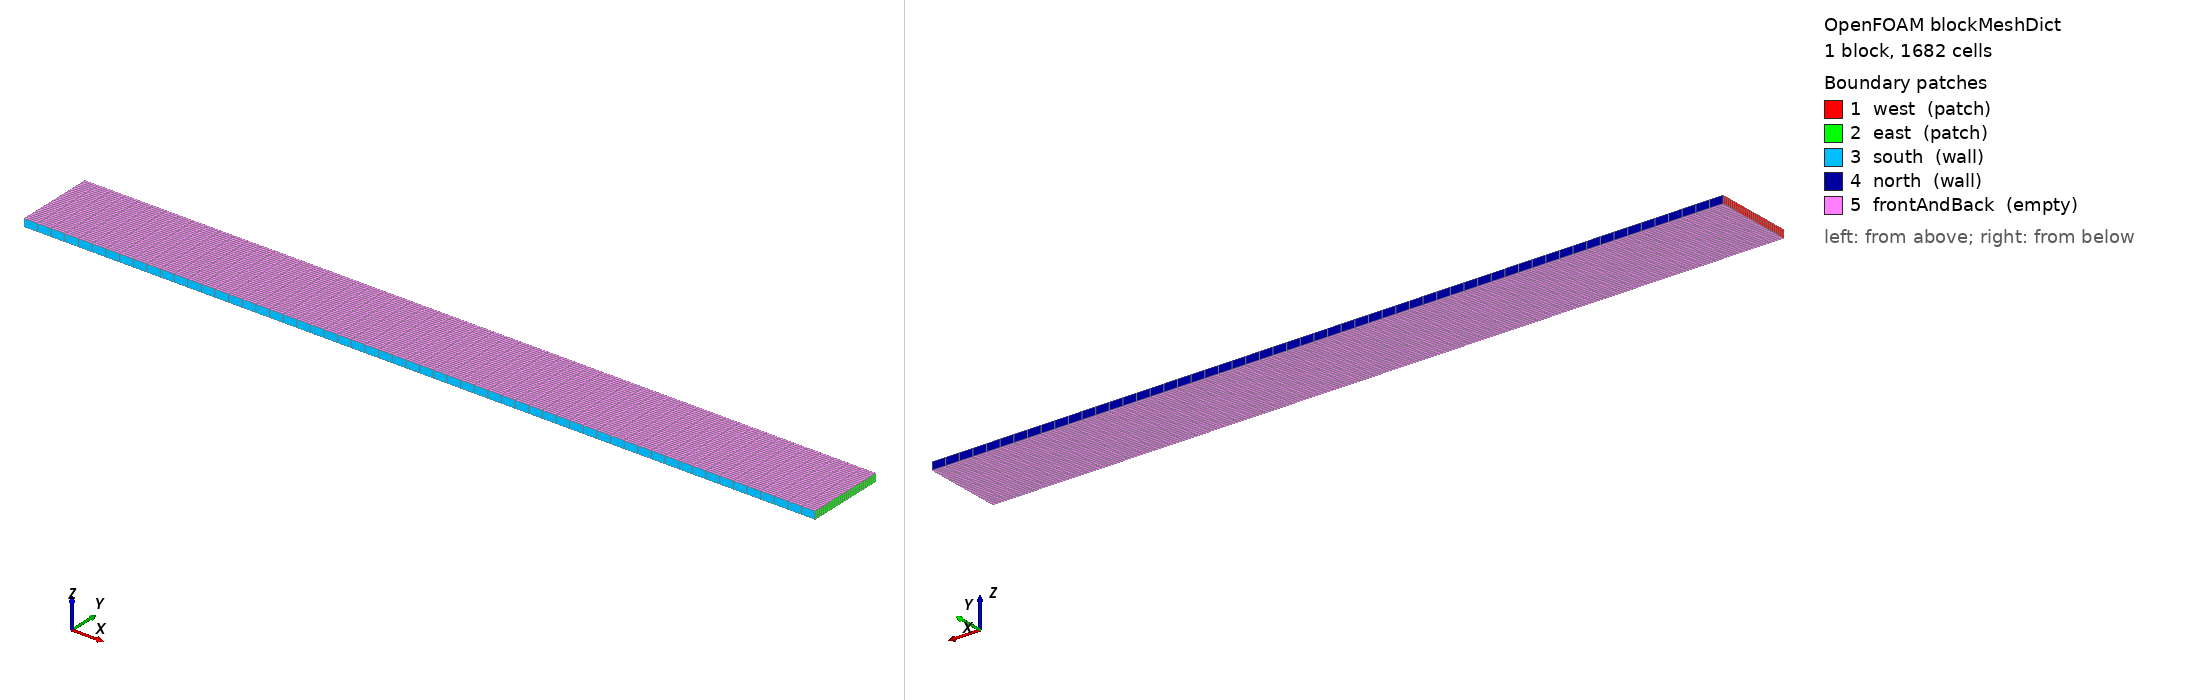

OpenFOAM case: the mesh blockMesh builds from blockMeshDict, 1 block(s), 1682 cells. Boundary patches (legend numbers): 1 west (patch), 2 east (patch), 3 south (wall), 4 north (wall), 5 frontAndBack (empty). Left view from above one corner, right view from below the opposite corner. Boundary conditions: 1 field file(s) under 0/; 5 of 5 drawn patches have an entry in a shipped field file.

=== system/blockMeshDict ===
FoamFile
{ version 2.0; format ascii; class dictionary; object blockMeshDict; }

convertToMeters 1;
vertices ((0 0 0) (1 0 0) (1 0.1 0) (0 0.1 0) (0 0 0.01) (1 0 0.01) (1 0.1 0.01) (0 0.1 0.01));
blocks (hex (0 1 2 3 4 5 6 7) (58 29 1) simpleGrading (1 1 1));
edges ();
boundary (
 west {type patch; faces ((0 4 7 3));}
 east {type patch; faces ((1 2 6 5));}
 south {type wall; faces ((0 1 5 4));}
 north {type wall; faces ((3 7 6 2));}
 frontAndBack {type empty; faces ((0 3 2 1) (4 5 6 7));}
);
mergePatchPairs ();



=== 0/U ===
FoamFile
{ version 2.0; format ascii; class volVectorField; object U; }

dimensions [0 1 -1 0 0 0 0]; internalField uniform (0 0 0);
boundaryField {
west {type fixedValue; value nonuniform List<vector> 29 ((0.000413793103448 0 0) (0.00124137931034 0 0) (0.00206896551724 0 0) (0.00289655172414 0 0) (0.00372413793103 0 0) (0.00455172413793 0 0) (0.00537931034483 0 0) (0.00620689655172 0 0) (0.00703448275862 0 0) (0.00786206896552 0 0) (0.00868965517241 0 0) (0.00951724137931 0 0) (0.0103448275862 0 0) (0.0111724137931 0 0) (0.012 0 0) (0.0128275862069 0 0) (0.0136551724138 0 0) (0.0144827586207 0 0) (0.0153103448276 0 0) (0.0161379310345 0 0) (0.0169655172414 0 0) (0.0177931034483 0 0) (0.0186206896552 0 0) (0.0194482758621 0 0) (0.020275862069 0 0) (0.0211034482759 0 0) (0.0219310344828 0 0) (0.0227586206897 0 0) (0.0235862068966 0 0));}
east {type zeroGradient;}
south {type fixedValue; value uniform (0 0 0);}
north {type fixedValue; value uniform (0.024 0 0);}
frontAndBack {type empty;}
}
